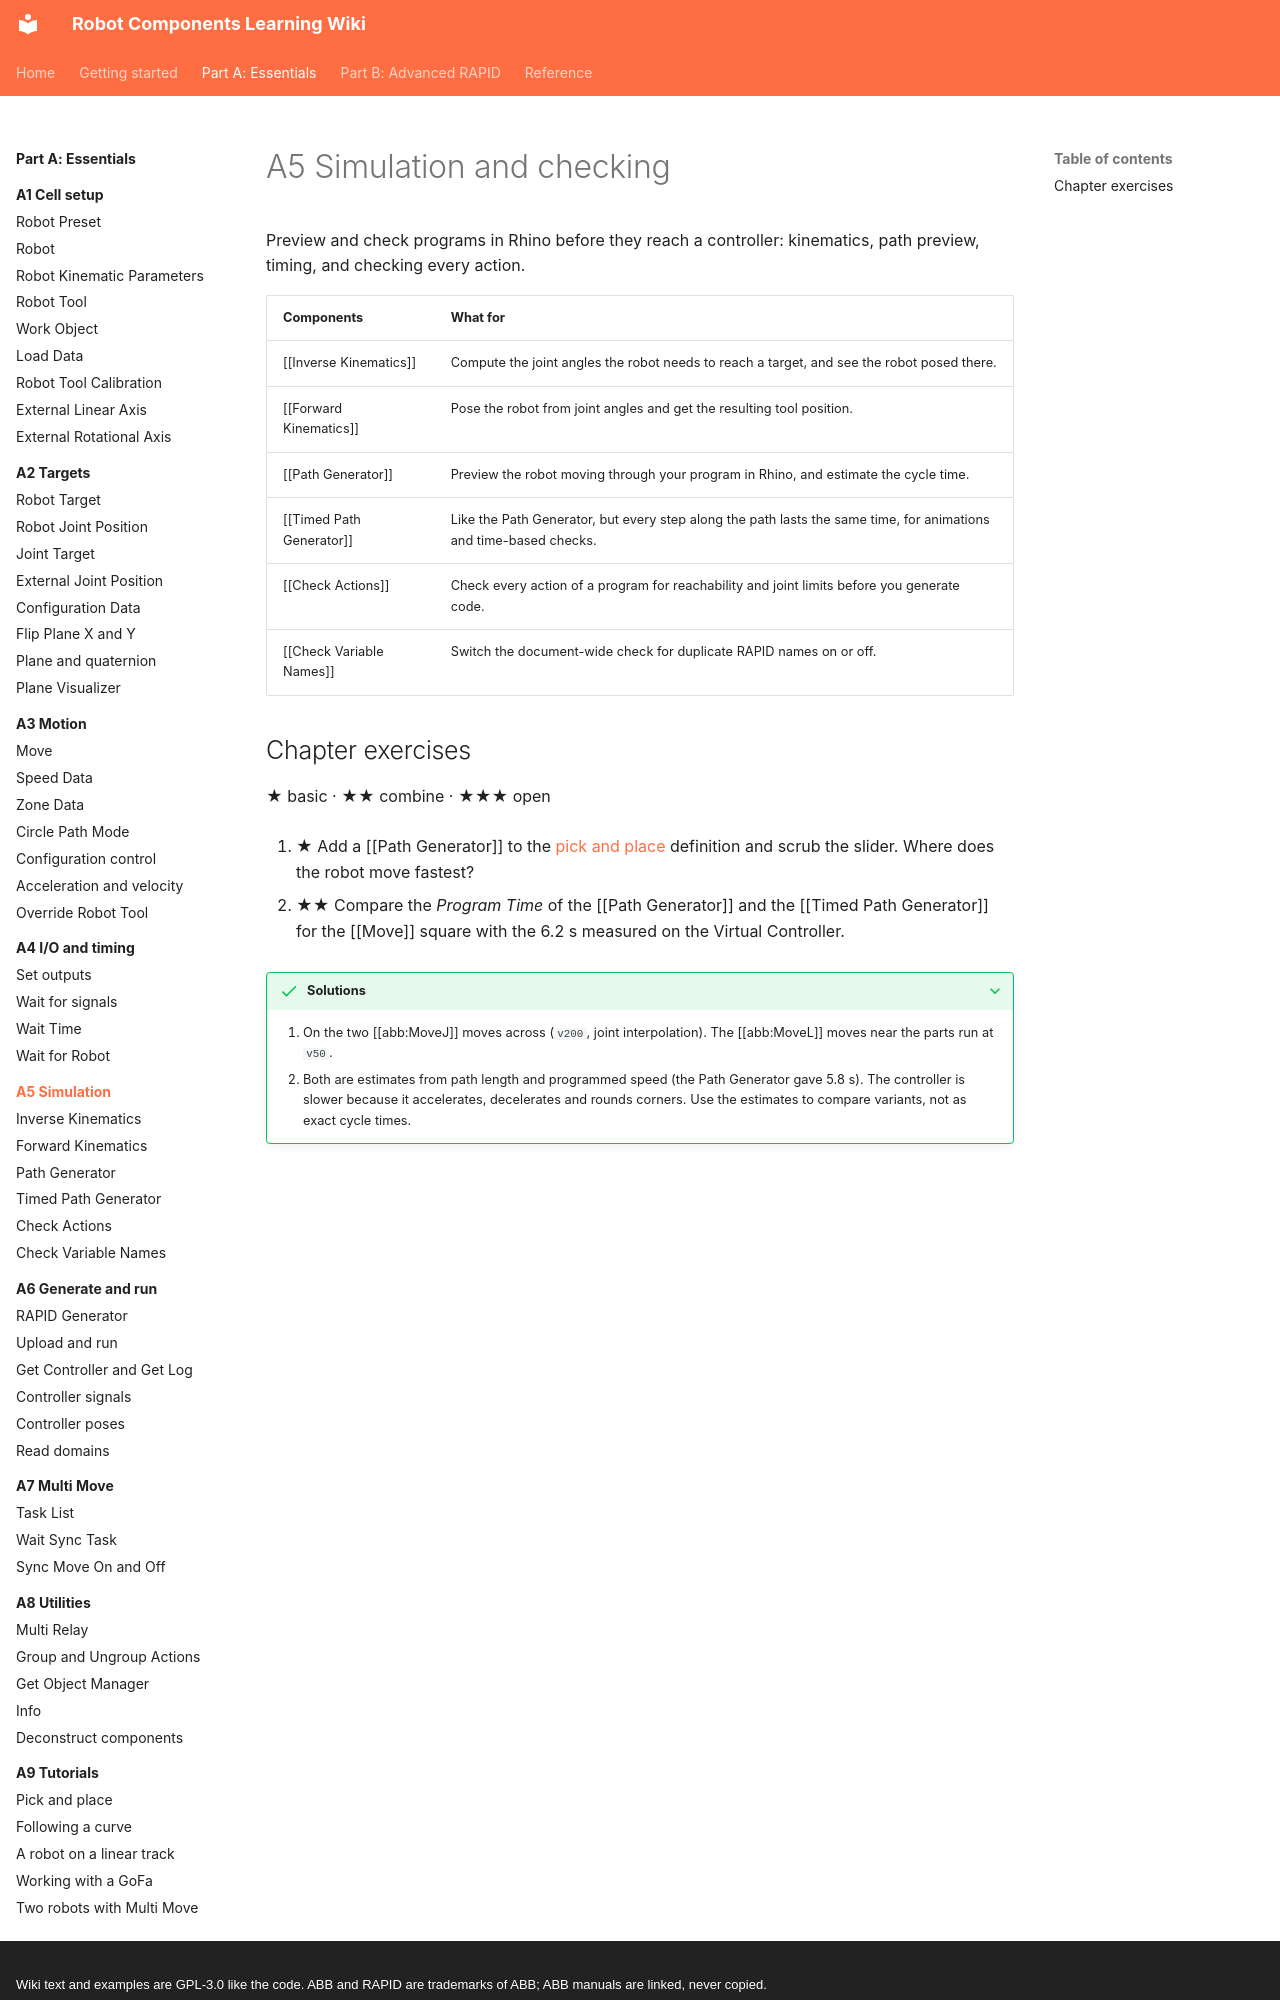

repository: jpdrude/RobotComponents · page: part-a/a5-simulation/index.html · generator: mkdocs · copyright: Wiki text and examples are GPL-3.0 like the code. ABB and RAPID are trademarks of ABB; ABB manuals are linked, never copied.

# A5 Simulation and checking

Preview and check programs in Rhino before they reach a controller: kinematics, path preview, timing, and checking every action.

| Components | What for |
|---|---|
| [[Inverse Kinematics]] | Compute the joint angles the robot needs to reach a target, and see the robot posed there. |
| [[Forward Kinematics]] | Pose the robot from joint angles and get the resulting tool position. |
| [[Path Generator]] | Preview the robot moving through your program in Rhino, and estimate the cycle time. |
| [[Timed Path Generator]] | Like the Path Generator, but every step along the path lasts the same time, for animations and time-based checks. |
| [[Check Actions]] | Check every action of a program for reachability and joint limits before you generate code. |
| [[Check Variable Names]] | Switch the document-wide check for duplicate RAPID names on or off. |
